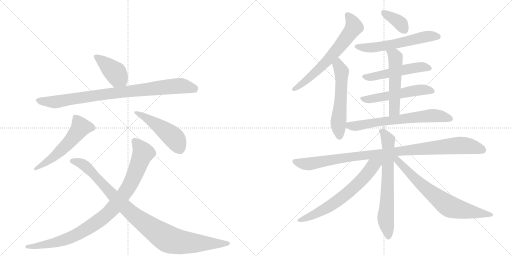
t = 0.00 s
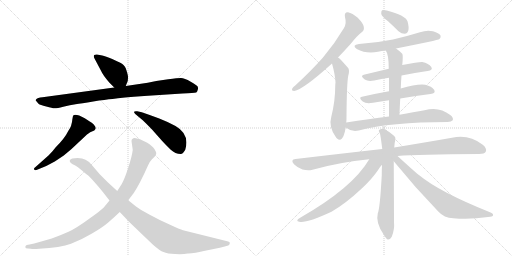
t = 2.82 s
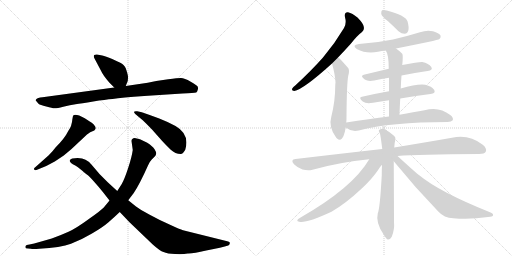
t = 5.64 s
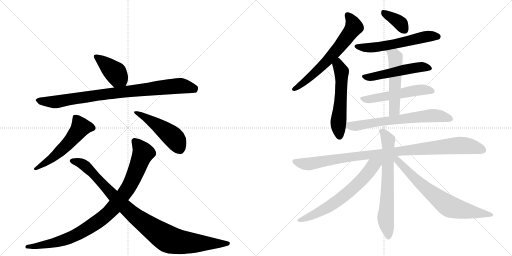
t = 8.47 s
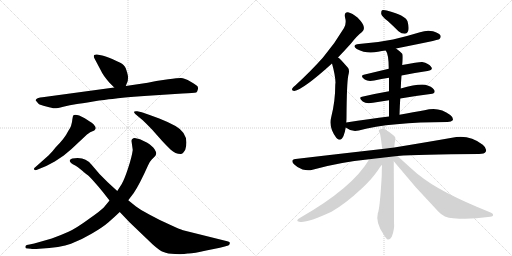
t = 11.29 s
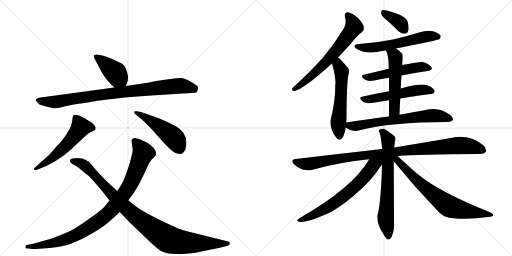
t = 14.11 s

The animated SVG that drew these frames (rendered in a browser with its animation timeline set to each time). Animation: 18 CSS @keyframes rules; one cycle of 14.11 s.

<svg version="1.1" viewBox="0 0 2048 1024" xmlns="http://www.w3.org/2000/svg">
  <g stroke="lightgray" stroke-dasharray="1,1" stroke-width="1" transform="scale(4, 4)">
    <line x1="0" y1="0" x2="256" y2="256"></line>
    <line x1="256" y1="0" x2="0" y2="256"></line>
    <line x1="128" y1="0" x2="128" y2="256"></line>
    <line x1="0" y1="128" x2="256" y2="128"></line>
    <line x1="256" y1="0" x2="512" y2="256"></line>
    <line x1="512" y1="0" x2="256" y2="256"></line>
    <line x1="384" y1="0" x2="384" y2="256"></line>
    <line x1="256" y1="128" x2="512" y2="128"></line>
  </g>
<g transform="scale(1, -1) translate(0, -850)">
   <style type="text/css">
    @keyframes keyframes0 {
      from {
       stroke: black;
       stroke-dashoffset: 412;
       stroke-width: 128;
       }
       57% {
       animation-timing-function: step-end;
       stroke: black;
       stroke-dashoffset: 0;
       stroke-width: 128;
       }
       to {
       stroke: black;
       stroke-width: 1024;
       }
       }
       #make-me-a-hanzi-animation-0 {
         animation: keyframes0 0.585286s both;
         animation-delay: 0.000000s;
         animation-timing-function: linear;
       }
    @keyframes keyframes1 {
      from {
       stroke: black;
       stroke-dashoffset: 893;
       stroke-width: 128;
       }
       74% {
       animation-timing-function: step-end;
       stroke: black;
       stroke-dashoffset: 0;
       stroke-width: 128;
       }
       to {
       stroke: black;
       stroke-width: 1024;
       }
       }
       #make-me-a-hanzi-animation-1 {
         animation: keyframes1 0.976725s both;
         animation-delay: 0.585286s;
         animation-timing-function: linear;
       }
    @keyframes keyframes2 {
      from {
       stroke: black;
       stroke-dashoffset: 553;
       stroke-width: 128;
       }
       64% {
       animation-timing-function: step-end;
       stroke: black;
       stroke-dashoffset: 0;
       stroke-width: 128;
       }
       to {
       stroke: black;
       stroke-width: 1024;
       }
       }
       #make-me-a-hanzi-animation-2 {
         animation: keyframes2 0.700033s both;
         animation-delay: 1.562012s;
         animation-timing-function: linear;
       }
    @keyframes keyframes3 {
      from {
       stroke: black;
       stroke-dashoffset: 479;
       stroke-width: 128;
       }
       61% {
       animation-timing-function: step-end;
       stroke: black;
       stroke-dashoffset: 0;
       stroke-width: 128;
       }
       to {
       stroke: black;
       stroke-width: 1024;
       }
       }
       #make-me-a-hanzi-animation-3 {
         animation: keyframes3 0.639811s both;
         animation-delay: 2.262044s;
         animation-timing-function: linear;
       }
    @keyframes keyframes4 {
      from {
       stroke: black;
       stroke-dashoffset: 954;
       stroke-width: 128;
       }
       76% {
       animation-timing-function: step-end;
       stroke: black;
       stroke-dashoffset: 0;
       stroke-width: 128;
       }
       to {
       stroke: black;
       stroke-width: 1024;
       }
       }
       #make-me-a-hanzi-animation-4 {
         animation: keyframes4 1.026367s both;
         animation-delay: 2.901855s;
         animation-timing-function: linear;
       }
    @keyframes keyframes5 {
      from {
       stroke: black;
       stroke-dashoffset: 997;
       stroke-width: 128;
       }
       76% {
       animation-timing-function: step-end;
       stroke: black;
       stroke-dashoffset: 0;
       stroke-width: 128;
       }
       to {
       stroke: black;
       stroke-width: 1024;
       }
       }
       #make-me-a-hanzi-animation-5 {
         animation: keyframes5 1.061361s both;
         animation-delay: 3.928223s;
         animation-timing-function: linear;
       }
    @keyframes keyframes6 {
      from {
       stroke: black;
       stroke-dashoffset: 655;
       stroke-width: 128;
       }
       68% {
       animation-timing-function: step-end;
       stroke: black;
       stroke-dashoffset: 0;
       stroke-width: 128;
       }
       to {
       stroke: black;
       stroke-width: 1024;
       }
       }
       #make-me-a-hanzi-animation-6 {
         animation: keyframes6 0.783040s both;
         animation-delay: 4.989583s;
         animation-timing-function: linear;
       }
    @keyframes keyframes7 {
      from {
       stroke: black;
       stroke-dashoffset: 563;
       stroke-width: 128;
       }
       65% {
       animation-timing-function: step-end;
       stroke: black;
       stroke-dashoffset: 0;
       stroke-width: 128;
       }
       to {
       stroke: black;
       stroke-width: 1024;
       }
       }
       #make-me-a-hanzi-animation-7 {
         animation: keyframes7 0.708171s both;
         animation-delay: 5.772624s;
         animation-timing-function: linear;
       }
    @keyframes keyframes8 {
      from {
       stroke: black;
       stroke-dashoffset: 369;
       stroke-width: 128;
       }
       55% {
       animation-timing-function: step-end;
       stroke: black;
       stroke-dashoffset: 0;
       stroke-width: 128;
       }
       to {
       stroke: black;
       stroke-width: 1024;
       }
       }
       #make-me-a-hanzi-animation-8 {
         animation: keyframes8 0.550293s both;
         animation-delay: 6.480794s;
         animation-timing-function: linear;
       }
    @keyframes keyframes9 {
      from {
       stroke: black;
       stroke-dashoffset: 585;
       stroke-width: 128;
       }
       66% {
       animation-timing-function: step-end;
       stroke: black;
       stroke-dashoffset: 0;
       stroke-width: 128;
       }
       to {
       stroke: black;
       stroke-width: 1024;
       }
       }
       #make-me-a-hanzi-animation-9 {
         animation: keyframes9 0.726074s both;
         animation-delay: 7.031087s;
         animation-timing-function: linear;
       }
    @keyframes keyframes10 {
      from {
       stroke: black;
       stroke-dashoffset: 519;
       stroke-width: 128;
       }
       63% {
       animation-timing-function: step-end;
       stroke: black;
       stroke-dashoffset: 0;
       stroke-width: 128;
       }
       to {
       stroke: black;
       stroke-width: 1024;
       }
       }
       #make-me-a-hanzi-animation-10 {
         animation: keyframes10 0.672363s both;
         animation-delay: 7.757161s;
         animation-timing-function: linear;
       }
    @keyframes keyframes11 {
      from {
       stroke: black;
       stroke-dashoffset: 537;
       stroke-width: 128;
       }
       64% {
       animation-timing-function: step-end;
       stroke: black;
       stroke-dashoffset: 0;
       stroke-width: 128;
       }
       to {
       stroke: black;
       stroke-width: 1024;
       }
       }
       #make-me-a-hanzi-animation-11 {
         animation: keyframes11 0.687012s both;
         animation-delay: 8.429525s;
         animation-timing-function: linear;
       }
    @keyframes keyframes12 {
      from {
       stroke: black;
       stroke-dashoffset: 533;
       stroke-width: 128;
       }
       63% {
       animation-timing-function: step-end;
       stroke: black;
       stroke-dashoffset: 0;
       stroke-width: 128;
       }
       to {
       stroke: black;
       stroke-width: 1024;
       }
       }
       #make-me-a-hanzi-animation-12 {
         animation: keyframes12 0.683757s both;
         animation-delay: 9.116536s;
         animation-timing-function: linear;
       }
    @keyframes keyframes13 {
      from {
       stroke: black;
       stroke-dashoffset: 672;
       stroke-width: 128;
       }
       69% {
       animation-timing-function: step-end;
       stroke: black;
       stroke-dashoffset: 0;
       stroke-width: 128;
       }
       to {
       stroke: black;
       stroke-width: 1024;
       }
       }
       #make-me-a-hanzi-animation-13 {
         animation: keyframes13 0.796875s both;
         animation-delay: 9.800293s;
         animation-timing-function: linear;
       }
    @keyframes keyframes14 {
      from {
       stroke: black;
       stroke-dashoffset: 1015;
       stroke-width: 128;
       }
       77% {
       animation-timing-function: step-end;
       stroke: black;
       stroke-dashoffset: 0;
       stroke-width: 128;
       }
       to {
       stroke: black;
       stroke-width: 1024;
       }
       }
       #make-me-a-hanzi-animation-14 {
         animation: keyframes14 1.076009s both;
         animation-delay: 10.597168s;
         animation-timing-function: linear;
       }
    @keyframes keyframes15 {
      from {
       stroke: black;
       stroke-dashoffset: 689;
       stroke-width: 128;
       }
       69% {
       animation-timing-function: step-end;
       stroke: black;
       stroke-dashoffset: 0;
       stroke-width: 128;
       }
       to {
       stroke: black;
       stroke-width: 1024;
       }
       }
       #make-me-a-hanzi-animation-15 {
         animation: keyframes15 0.810710s both;
         animation-delay: 11.673177s;
         animation-timing-function: linear;
       }
    @keyframes keyframes16 {
      from {
       stroke: black;
       stroke-dashoffset: 664;
       stroke-width: 128;
       }
       68% {
       animation-timing-function: step-end;
       stroke: black;
       stroke-dashoffset: 0;
       stroke-width: 128;
       }
       to {
       stroke: black;
       stroke-width: 1024;
       }
       }
       #make-me-a-hanzi-animation-16 {
         animation: keyframes16 0.790365s both;
         animation-delay: 12.483887s;
         animation-timing-function: linear;
       }
    @keyframes keyframes17 {
      from {
       stroke: black;
       stroke-dashoffset: 718;
       stroke-width: 128;
       }
       70% {
       animation-timing-function: step-end;
       stroke: black;
       stroke-dashoffset: 0;
       stroke-width: 128;
       }
       to {
       stroke: black;
       stroke-width: 1024;
       }
       }
       #make-me-a-hanzi-animation-17 {
         animation: keyframes17 0.834310s both;
         animation-delay: 13.274251s;
         animation-timing-function: linear;
       }
</style>
<path d="M 437 520 L 457 500 C 478 479 492 478 503 506 L 511 526 Q 512 536 512 543 Q 512 549 506 568 Q 501 587 488 595 Q 476 602 449 614 Q 422 626 409 628 L 388 632 Q 382 633 377 630 Q 373 626 377 618 L 404 567 Q 412 549 437 520 Z" fill="lightgray"></path> 
<path d="M 457 500 L 170 461 Q 149 459 146 454 Q 141 450 143 448 L 154 435 Q 160 430 185 424 Q 210 417 217 417 Q 225 416 253 423 Q 281 430 302 433 Q 324 436 373 444 Q 422 452 450 454 Q 487 461 577 466 L 730 476 Q 776 478 785 480 Q 789 483 791 491 Q 793 498 791 503 Q 790 507 763 523 Q 737 538 724 538 Q 711 538 673 533 L 625 526 L 591 519 L 503 506 L 457 500 Z" fill="lightgray"></path> 
<path d="M 195 229 L 142 182 Q 133 175 137 172 Q 139 168 146 170 L 185 186 L 219 204 L 255 228 L 285 253 L 348 312 Q 359 323 377 328 Q 381 332 383 336 Q 383 343 375 352 Q 367 360 359 364 L 339 377 Q 302 397 293 388 Q 291 386 288 362 L 284 346 Q 281 338 273 326 Q 259 297 222 260 Q 211 245 195 229 Z" fill="lightgray"></path> 
<path d="M 567 401 L 549 405 Q 528 407 541 394 L 571 369 Q 587 354 608 332 L 647 288 Q 666 267 683 251 Q 701 234 723 234 Q 732 234 741 251 Q 760 313 702 346 Q 673 362 637 376 L 596 391 L 567 401 Z" fill="lightgray"></path> 
<path d="M 526 286 L 531 250 Q 527 221 512 176 Q 497 131 487 114 L 469 86 L 438 48 L 415 20 Q 404 8 354 -27 Q 305 -63 274 -77 Q 243 -91 207 -104 L 151 -120 Q 139 -124 118 -128 L 107 -130 Q 102 -132 101 -138 Q 101 -144 112 -144 L 123 -145 Q 131 -147 157 -145 Q 243 -141 284 -125 Q 326 -109 368 -84 Q 411 -59 434 -39 Q 457 -19 479 2 L 513 49 L 535 78 Q 558 112 592 188 Q 598 203 607 212 L 620 225 Q 623 228 625 236 Q 625 245 613 260 Q 598 274 589 279 L 560 293 L 539 298 Q 526 297 526 286 Z" fill="lightgray"></path> 
<path d="M 469 86 L 432 120 L 398 154 L 369 188 Q 358 204 342 211 Q 324 221 289 216 Q 281 214 279 208 Q 277 199 301 188 Q 309 184 328 168 Q 348 151 354 147 Q 360 142 381 118 Q 392 106 413 80 L 438 48 L 479 2 L 518 -39 L 611 -128 Q 640 -154 654 -158 Q 670 -165 700 -166 Q 731 -168 751 -164 Q 772 -165 825 -152 Q 890 -140 913 -132 Q 918 -130 919 -124 Q 920 -121 918 -119 Q 917 -117 909 -115 L 732 -71 Q 721 -68 678 -48 Q 635 -29 597 -8 Q 559 13 544 24 L 513 49 L 469 86 Z" fill="lightgray"></path> 
<path d="M 1352 620 Q 1376 645 1404 676 Q 1428 707 1448 722 Q 1458 729 1455 743 Q 1454 755 1431 779 Q 1409 798 1392 801 Q 1376 802 1380 781 Q 1387 757 1376 738 Q 1340 677 1292 620 Q 1244 566 1182 509 Q 1172 502 1169 496 Q 1165 486 1177 486 Q 1213 492 1328 596 L 1352 620 Z" fill="lightgray"></path> 
<path d="M 1385 360 Q 1386 370 1386 381 Q 1387 517 1393 547 Q 1400 571 1391 580 Q 1375 598 1364 610 Q 1358 617 1352 620 C 1328 638 1320 625 1328 596 Q 1341 550 1342 519 Q 1341 515 1341 508 Q 1341 445 1325 382 Q 1313 342 1345 299 Q 1346 298 1348 296 Q 1364 283 1374 306 Q 1380 322 1383 340 L 1385 360 Z" fill="lightgray"></path> 
<path d="M 1551 766 Q 1572 747 1594 725 Q 1606 715 1619 715 Q 1629 715 1633 727 Q 1637 740 1630 765 Q 1621 789 1547 808 Q 1534 811 1528 809 Q 1524 805 1525 794 Q 1528 784 1551 766 Z" fill="lightgray"></path> 
<path d="M 1584 656 Q 1753 689 1758 694 Q 1765 701 1762 708 Q 1756 718 1732 725 Q 1707 731 1680 721 Q 1628 705 1572 692 Q 1509 679 1436 674 Q 1405 670 1427 654 Q 1466 633 1512 643 Q 1527 647 1543 648 L 1584 656 Z" fill="lightgray"></path> 
<path d="M 1606 548 Q 1661 560 1710 566 Q 1734 570 1725 582 Q 1715 597 1689 602 Q 1677 603 1609 590 L 1555 575 Q 1501 562 1455 551 Q 1439 547 1459 532 Q 1472 523 1497 528 Q 1525 534 1556 539 L 1606 548 Z" fill="lightgray"></path> 
<path d="M 1601 456 Q 1665 468 1722 474 Q 1744 477 1737 490 Q 1727 505 1701 511 Q 1668 515 1603 496 L 1556 485 Q 1499 475 1448 463 Q 1432 460 1451 444 Q 1464 434 1492 439 Q 1523 445 1556 449 L 1601 456 Z" fill="lightgray"></path> 
<path d="M 1598 391 Q 1599 425 1601 456 L 1603 496 Q 1604 524 1606 548 L 1609 590 Q 1613 629 1609 635 Q 1596 648 1584 656 C 1560 674 1528 674 1543 648 Q 1555 633 1555 575 L 1556 539 Q 1556 517 1556 485 L 1556 449 Q 1556 421 1556 384 C 1556 354 1597 361 1598 391 Z" fill="lightgray"></path> 
<path d="M 1556 384 Q 1477 374 1385 360 C 1359 356 1359 356 1383 340 Q 1407 321 1435 328 Q 1561 362 1790 362 Q 1806 362 1811 369 Q 1815 379 1801 390 Q 1756 426 1698 409 Q 1656 402 1598 391 L 1556 384 Z" fill="lightgray"></path> 
<path d="M 1590 226 Q 1672 233 1916 234 Q 1938 234 1943 243 Q 1949 256 1931 271 Q 1876 314 1808 299 Q 1717 283 1577 260 L 1529 254 Q 1369 236 1182 214 Q 1160 211 1176 193 Q 1191 178 1210 172 Q 1232 166 1250 171 Q 1356 201 1477 213 L 1590 226 Z" fill="lightgray"></path> 
<path d="M 1577 260 Q 1578 279 1581 289 Q 1584 301 1577 306 Q 1555 325 1537 334 Q 1527 338 1518 331 Q 1512 328 1519 318 Q 1522 312 1529 254 L 1528 191 Q 1527 172 1527 149 Q 1520 17 1511 -4 Q 1502 -40 1534 -87 Q 1544 -105 1551 -108 Q 1561 -109 1567 -97 Q 1579 -67 1576 -39 Q 1576 0 1575 205 L 1577 260 Z" fill="lightgray"></path> 
<path d="M 1477 213 Q 1411 99 1199 -22 Q 1180 -34 1197 -37 Q 1227 -43 1326 3 Q 1383 36 1447 96 Q 1489 135 1513 171 Q 1520 183 1528 191 C 1553 221 1515 275 1477 213 Z" fill="lightgray"></path> 
<path d="M 1575 205 Q 1660 100 1754 3 Q 1776 -21 1813 -23 Q 1880 -29 1952 -18 Q 1971 -17 1972 -12 Q 1975 -5 1960 1 Q 1758 82 1677 149 Q 1664 158 1590 226 C 1568 246 1556 228 1575 205 Z" fill="lightgray"></path> 
      <clipPath id="make-me-a-hanzi-clip-0">
      <path d="M 437 520 L 457 500 C 478 479 492 478 503 506 L 511 526 Q 512 536 512 543 Q 512 549 506 568 Q 501 587 488 595 Q 476 602 449 614 Q 422 626 409 628 L 388 632 Q 382 633 377 630 Q 373 626 377 618 L 404 567 Q 412 549 437 520 Z" fill="lightgray"></path>
      </clipPath>
      <path clip-path="url(#make-me-a-hanzi-clip-0)" d="M 384 624 L 463 558 L 494 515 " fill="none" id="make-me-a-hanzi-animation-0" stroke-dasharray="284 568" stroke-linecap="round"></path>

      <clipPath id="make-me-a-hanzi-clip-1">
      <path d="M 457 500 L 170 461 Q 149 459 146 454 Q 141 450 143 448 L 154 435 Q 160 430 185 424 Q 210 417 217 417 Q 225 416 253 423 Q 281 430 302 433 Q 324 436 373 444 Q 422 452 450 454 Q 487 461 577 466 L 730 476 Q 776 478 785 480 Q 789 483 791 491 Q 793 498 791 503 Q 790 507 763 523 Q 737 538 724 538 Q 711 538 673 533 L 625 526 L 591 519 L 503 506 L 457 500 Z" fill="lightgray"></path>
      </clipPath>
      <path clip-path="url(#make-me-a-hanzi-clip-1)" d="M 150 448 L 217 442 L 467 480 L 724 507 L 780 490 " fill="none" id="make-me-a-hanzi-animation-1" stroke-dasharray="765 1530" stroke-linecap="round"></path>

      <clipPath id="make-me-a-hanzi-clip-2">
      <path d="M 195 229 L 142 182 Q 133 175 137 172 Q 139 168 146 170 L 185 186 L 219 204 L 255 228 L 285 253 L 348 312 Q 359 323 377 328 Q 381 332 383 336 Q 383 343 375 352 Q 367 360 359 364 L 339 377 Q 302 397 293 388 Q 291 386 288 362 L 284 346 Q 281 338 273 326 Q 259 297 222 260 Q 211 245 195 229 Z" fill="lightgray"></path>
      </clipPath>
      <path clip-path="url(#make-me-a-hanzi-clip-2)" d="M 373 337 L 322 341 L 255 259 L 206 215 L 143 176 " fill="none" id="make-me-a-hanzi-animation-2" stroke-dasharray="425 850" stroke-linecap="round"></path>

      <clipPath id="make-me-a-hanzi-clip-3">
      <path d="M 567 401 L 549 405 Q 528 407 541 394 L 571 369 Q 587 354 608 332 L 647 288 Q 666 267 683 251 Q 701 234 723 234 Q 732 234 741 251 Q 760 313 702 346 Q 673 362 637 376 L 596 391 L 567 401 Z" fill="lightgray"></path>
      </clipPath>
      <path clip-path="url(#make-me-a-hanzi-clip-3)" d="M 551 395 L 609 363 L 687 307 L 719 255 " fill="none" id="make-me-a-hanzi-animation-3" stroke-dasharray="351 702" stroke-linecap="round"></path>

      <clipPath id="make-me-a-hanzi-clip-4">
      <path d="M 526 286 L 531 250 Q 527 221 512 176 Q 497 131 487 114 L 469 86 L 438 48 L 415 20 Q 404 8 354 -27 Q 305 -63 274 -77 Q 243 -91 207 -104 L 151 -120 Q 139 -124 118 -128 L 107 -130 Q 102 -132 101 -138 Q 101 -144 112 -144 L 123 -145 Q 131 -147 157 -145 Q 243 -141 284 -125 Q 326 -109 368 -84 Q 411 -59 434 -39 Q 457 -19 479 2 L 513 49 L 535 78 Q 558 112 592 188 Q 598 203 607 212 L 620 225 Q 623 228 625 236 Q 625 245 613 260 Q 598 274 589 279 L 560 293 L 539 298 Q 526 297 526 286 Z" fill="lightgray"></path>
      </clipPath>
      <path clip-path="url(#make-me-a-hanzi-clip-4)" d="M 538 286 L 572 237 L 516 104 L 432 -3 L 335 -73 L 271 -105 L 183 -129 L 108 -137 " fill="none" id="make-me-a-hanzi-animation-4" stroke-dasharray="826 1652" stroke-linecap="round"></path>

      <clipPath id="make-me-a-hanzi-clip-5">
      <path d="M 469 86 L 432 120 L 398 154 L 369 188 Q 358 204 342 211 Q 324 221 289 216 Q 281 214 279 208 Q 277 199 301 188 Q 309 184 328 168 Q 348 151 354 147 Q 360 142 381 118 Q 392 106 413 80 L 438 48 L 479 2 L 518 -39 L 611 -128 Q 640 -154 654 -158 Q 670 -165 700 -166 Q 731 -168 751 -164 Q 772 -165 825 -152 Q 890 -140 913 -132 Q 918 -130 919 -124 Q 920 -121 918 -119 Q 917 -117 909 -115 L 732 -71 Q 721 -68 678 -48 Q 635 -29 597 -8 Q 559 13 544 24 L 513 49 L 469 86 Z" fill="lightgray"></path>
      </clipPath>
      <path clip-path="url(#make-me-a-hanzi-clip-5)" d="M 288 207 L 343 185 L 515 7 L 672 -106 L 762 -122 L 911 -123 " fill="none" id="make-me-a-hanzi-animation-5" stroke-dasharray="869 1738" stroke-linecap="round"></path>

      <clipPath id="make-me-a-hanzi-clip-6">
      <path d="M 1352 620 Q 1376 645 1404 676 Q 1428 707 1448 722 Q 1458 729 1455 743 Q 1454 755 1431 779 Q 1409 798 1392 801 Q 1376 802 1380 781 Q 1387 757 1376 738 Q 1340 677 1292 620 Q 1244 566 1182 509 Q 1172 502 1169 496 Q 1165 486 1177 486 Q 1213 492 1328 596 L 1352 620 Z" fill="lightgray"></path>
      </clipPath>
      <path clip-path="url(#make-me-a-hanzi-clip-6)" d="M 1391 788 L 1409 765 L 1416 742 L 1388 701 L 1289 585 L 1219 523 L 1177 495 " fill="none" id="make-me-a-hanzi-animation-6" stroke-dasharray="527 1054" stroke-linecap="round"></path>

      <clipPath id="make-me-a-hanzi-clip-7">
      <path d="M 1385 360 Q 1386 370 1386 381 Q 1387 517 1393 547 Q 1400 571 1391 580 Q 1375 598 1364 610 Q 1358 617 1352 620 C 1328 638 1320 625 1328 596 Q 1341 550 1342 519 Q 1341 515 1341 508 Q 1341 445 1325 382 Q 1313 342 1345 299 Q 1346 298 1348 296 Q 1364 283 1374 306 Q 1380 322 1383 340 L 1385 360 Z" fill="lightgray"></path>
      </clipPath>
      <path clip-path="url(#make-me-a-hanzi-clip-7)" d="M 1354 610 L 1353 589 L 1366 564 L 1364 457 L 1353 358 L 1359 307 " fill="none" id="make-me-a-hanzi-animation-7" stroke-dasharray="435 870" stroke-linecap="round"></path>

      <clipPath id="make-me-a-hanzi-clip-8">
      <path d="M 1551 766 Q 1572 747 1594 725 Q 1606 715 1619 715 Q 1629 715 1633 727 Q 1637 740 1630 765 Q 1621 789 1547 808 Q 1534 811 1528 809 Q 1524 805 1525 794 Q 1528 784 1551 766 Z" fill="lightgray"></path>
      </clipPath>
      <path clip-path="url(#make-me-a-hanzi-clip-8)" d="M 1533 800 L 1597 761 L 1619 730 " fill="none" id="make-me-a-hanzi-animation-8" stroke-dasharray="241 482" stroke-linecap="round"></path>

      <clipPath id="make-me-a-hanzi-clip-9">
      <path d="M 1584 656 Q 1753 689 1758 694 Q 1765 701 1762 708 Q 1756 718 1732 725 Q 1707 731 1680 721 Q 1628 705 1572 692 Q 1509 679 1436 674 Q 1405 670 1427 654 Q 1466 633 1512 643 Q 1527 647 1543 648 L 1584 656 Z" fill="lightgray"></path>
      </clipPath>
      <path clip-path="url(#make-me-a-hanzi-clip-9)" d="M 1429 665 L 1451 659 L 1501 660 L 1594 675 L 1703 704 L 1752 703 " fill="none" id="make-me-a-hanzi-animation-9" stroke-dasharray="457 914" stroke-linecap="round"></path>

      <clipPath id="make-me-a-hanzi-clip-10">
      <path d="M 1606 548 Q 1661 560 1710 566 Q 1734 570 1725 582 Q 1715 597 1689 602 Q 1677 603 1609 590 L 1555 575 Q 1501 562 1455 551 Q 1439 547 1459 532 Q 1472 523 1497 528 Q 1525 534 1556 539 L 1606 548 Z" fill="lightgray"></path>
      </clipPath>
      <path clip-path="url(#make-me-a-hanzi-clip-10)" d="M 1457 542 L 1488 542 L 1681 582 L 1715 576 " fill="none" id="make-me-a-hanzi-animation-10" stroke-dasharray="391 782" stroke-linecap="round"></path>

      <clipPath id="make-me-a-hanzi-clip-11">
      <path d="M 1601 456 Q 1665 468 1722 474 Q 1744 477 1737 490 Q 1727 505 1701 511 Q 1668 515 1603 496 L 1556 485 Q 1499 475 1448 463 Q 1432 460 1451 444 Q 1464 434 1492 439 Q 1523 445 1556 449 L 1601 456 Z" fill="lightgray"></path>
      </clipPath>
      <path clip-path="url(#make-me-a-hanzi-clip-11)" d="M 1450 454 L 1482 453 L 1663 489 L 1703 492 L 1726 485 " fill="none" id="make-me-a-hanzi-animation-11" stroke-dasharray="409 818" stroke-linecap="round"></path>

      <clipPath id="make-me-a-hanzi-clip-12">
      <path d="M 1598 391 Q 1599 425 1601 456 L 1603 496 Q 1604 524 1606 548 L 1609 590 Q 1613 629 1609 635 Q 1596 648 1584 656 C 1560 674 1528 674 1543 648 Q 1555 633 1555 575 L 1556 539 Q 1556 517 1556 485 L 1556 449 Q 1556 421 1556 384 C 1556 354 1597 361 1598 391 Z" fill="lightgray"></path>
      </clipPath>
      <path clip-path="url(#make-me-a-hanzi-clip-12)" d="M 1550 647 L 1579 626 L 1583 603 L 1577 409 L 1562 391 " fill="none" id="make-me-a-hanzi-animation-12" stroke-dasharray="405 810" stroke-linecap="round"></path>

      <clipPath id="make-me-a-hanzi-clip-13">
      <path d="M 1556 384 Q 1477 374 1385 360 C 1359 356 1359 356 1383 340 Q 1407 321 1435 328 Q 1561 362 1790 362 Q 1806 362 1811 369 Q 1815 379 1801 390 Q 1756 426 1698 409 Q 1656 402 1598 391 L 1556 384 Z" fill="lightgray"></path>
      </clipPath>
      <path clip-path="url(#make-me-a-hanzi-clip-13)" d="M 1394 354 L 1399 347 L 1417 345 L 1712 387 L 1748 388 L 1802 374 " fill="none" id="make-me-a-hanzi-animation-13" stroke-dasharray="544 1088" stroke-linecap="round"></path>

      <clipPath id="make-me-a-hanzi-clip-14">
      <path d="M 1590 226 Q 1672 233 1916 234 Q 1938 234 1943 243 Q 1949 256 1931 271 Q 1876 314 1808 299 Q 1717 283 1577 260 L 1529 254 Q 1369 236 1182 214 Q 1160 211 1176 193 Q 1191 178 1210 172 Q 1232 166 1250 171 Q 1356 201 1477 213 L 1590 226 Z" fill="lightgray"></path>
      </clipPath>
      <path clip-path="url(#make-me-a-hanzi-clip-14)" d="M 1180 203 L 1232 194 L 1464 230 L 1835 268 L 1871 267 L 1931 250 " fill="none" id="make-me-a-hanzi-animation-14" stroke-dasharray="887 1774" stroke-linecap="round"></path>

      <clipPath id="make-me-a-hanzi-clip-15">
      <path d="M 1577 260 Q 1578 279 1581 289 Q 1584 301 1577 306 Q 1555 325 1537 334 Q 1527 338 1518 331 Q 1512 328 1519 318 Q 1522 312 1529 254 L 1528 191 Q 1527 172 1527 149 Q 1520 17 1511 -4 Q 1502 -40 1534 -87 Q 1544 -105 1551 -108 Q 1561 -109 1567 -97 Q 1579 -67 1576 -39 Q 1576 0 1575 205 L 1577 260 Z" fill="lightgray"></path>
      </clipPath>
      <path clip-path="url(#make-me-a-hanzi-clip-15)" d="M 1526 325 L 1535 319 L 1552 287 L 1552 123 L 1543 -30 L 1553 -98 " fill="none" id="make-me-a-hanzi-animation-15" stroke-dasharray="561 1122" stroke-linecap="round"></path>

      <clipPath id="make-me-a-hanzi-clip-16">
      <path d="M 1477 213 Q 1411 99 1199 -22 Q 1180 -34 1197 -37 Q 1227 -43 1326 3 Q 1383 36 1447 96 Q 1489 135 1513 171 Q 1520 183 1528 191 C 1553 221 1515 275 1477 213 Z" fill="lightgray"></path>
      </clipPath>
      <path clip-path="url(#make-me-a-hanzi-clip-16)" d="M 1523 212 L 1493 188 L 1436 119 L 1342 41 L 1270 -1 L 1201 -30 " fill="none" id="make-me-a-hanzi-animation-16" stroke-dasharray="536 1072" stroke-linecap="round"></path>

      <clipPath id="make-me-a-hanzi-clip-17">
      <path d="M 1575 205 Q 1660 100 1754 3 Q 1776 -21 1813 -23 Q 1880 -29 1952 -18 Q 1971 -17 1972 -12 Q 1975 -5 1960 1 Q 1758 82 1677 149 Q 1664 158 1590 226 C 1568 246 1556 228 1575 205 Z" fill="lightgray"></path>
      </clipPath>
      <path clip-path="url(#make-me-a-hanzi-clip-17)" d="M 1584 219 L 1679 117 L 1793 27 L 1851 9 L 1966 -10 " fill="none" id="make-me-a-hanzi-animation-17" stroke-dasharray="590 1180" stroke-linecap="round"></path>

</g>
</svg>
